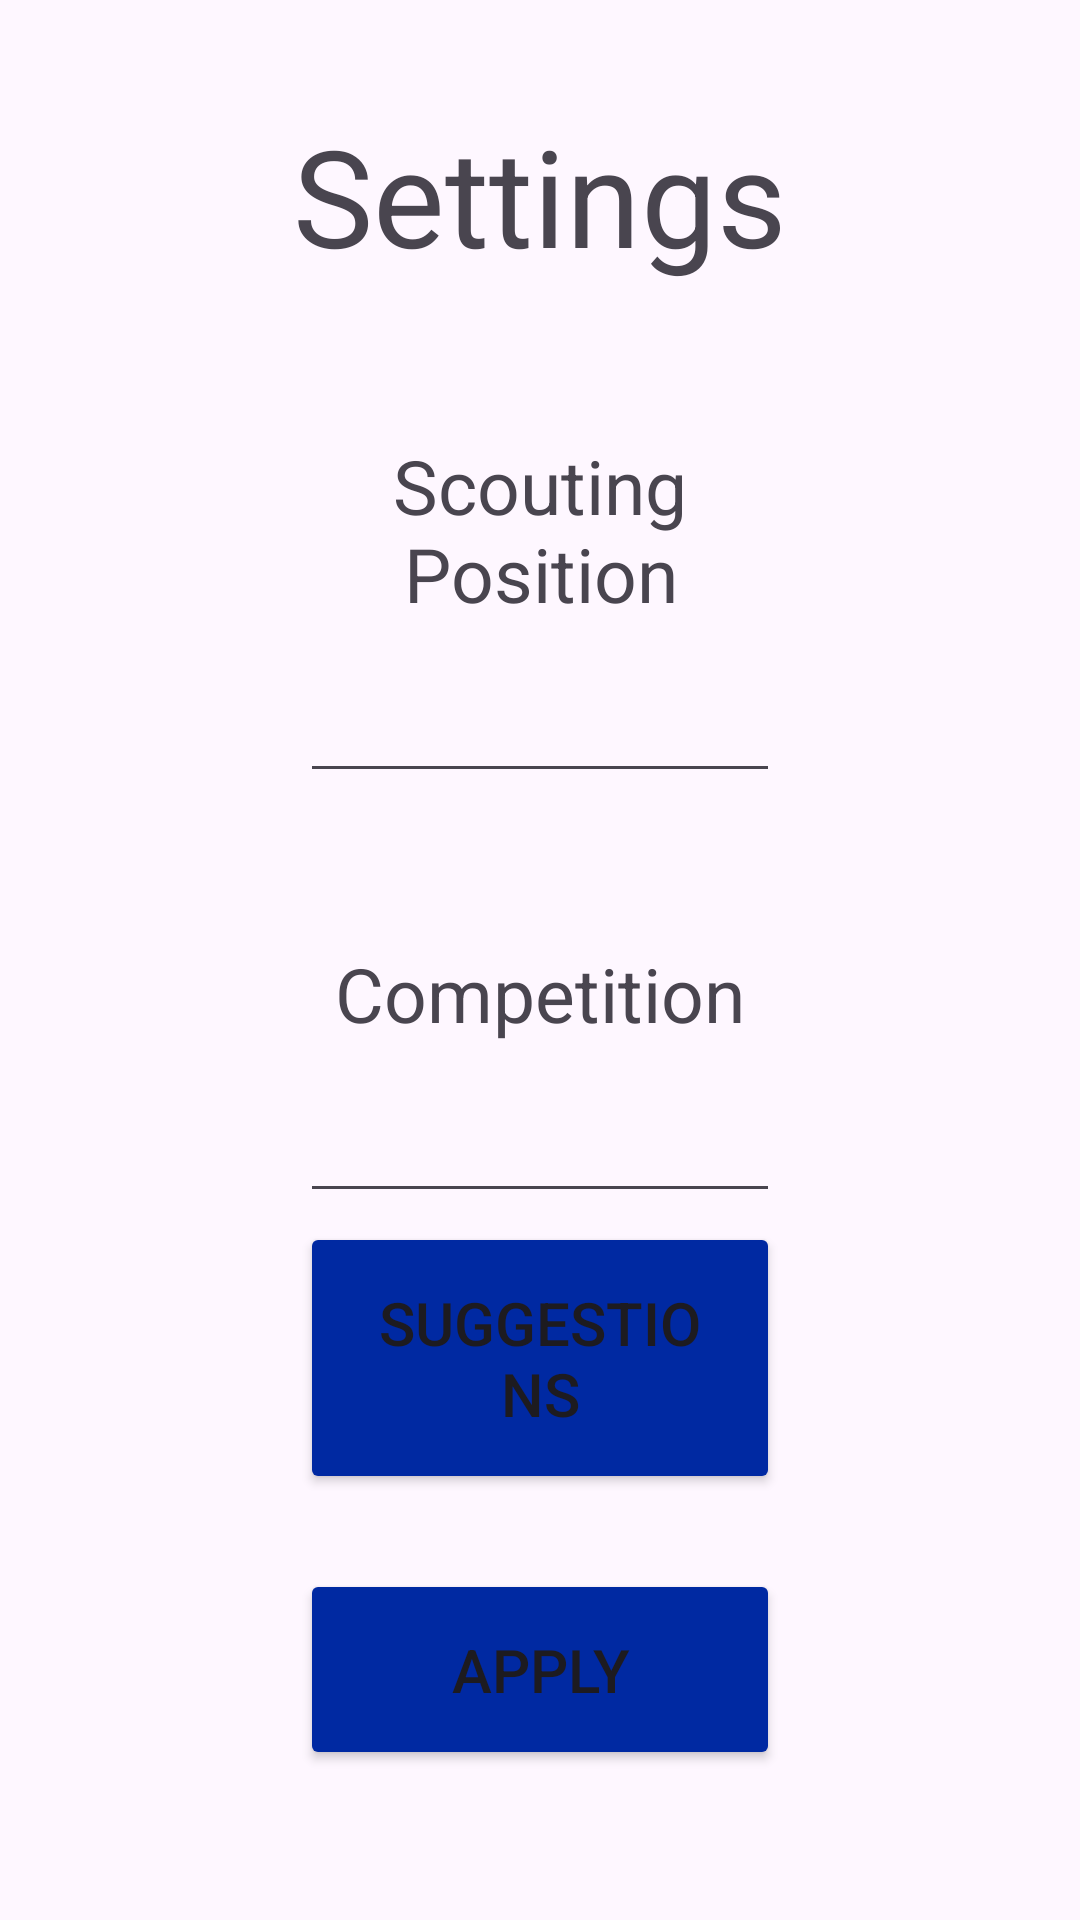

This screen was rendered from an Android layout file. Write that file and the resources it references.
<!-- AndroidManifest.xml: application theme Theme.SkyScout -->
<!-- res/layout/activity_settings.xml -->
<?xml version="1.0" encoding="utf-8"?>
<androidx.constraintlayout.widget.ConstraintLayout xmlns:android="http://schemas.android.com/apk/res/android"
    xmlns:app="http://schemas.android.com/apk/res-auto"
    xmlns:tools="http://schemas.android.com/tools"
    android:layout_width="match_parent"
    android:layout_height="match_parent"
    tools:context=".ui.SettingsActivity">

    <TextView
        android:id="@+id/settings_title"
        android:layout_width="match_parent"
        android:layout_height="wrap_content"
        android:text="@string/settings"
        android:textAlignment="center"
        android:textSize="45sp"
        android:layout_marginVertical="35dp"

        app:layout_constraintStart_toStartOf="parent"
        app:layout_constraintTop_toTopOf="parent"
        app:layout_constraintEnd_toEndOf="parent"/>


    <TextView
        android:id="@+id/position_entry_label"
        android:layout_width="match_parent"
        android:layout_height="wrap_content"
        android:text="@string/settings_scouting_position"
        android:textSize="25sp"
        android:layout_marginHorizontal="100dp"
        android:layout_marginVertical="50dp"
        android:textAlignment="center"

        app:layout_constraintTop_toBottomOf="@id/settings_title"
        app:layout_constraintStart_toStartOf="parent"
        app:layout_constraintEnd_toEndOf="parent"
        app:layout_constraintBottom_toTopOf="@id/position_entry"/>

    <EditText
        android:id="@+id/position_entry"
        android:layout_width="match_parent"
        android:layout_height="wrap_content"
        android:layout_marginHorizontal="100dp"
        android:layout_marginVertical="15dp"
        android:inputType="textCapCharacters"
        android:imeOptions="actionDone"
        android:textAllCaps="true"
        android:textAlignment="center"

        app:layout_constraintStart_toStartOf="parent"
        app:layout_constraintEnd_toEndOf="parent"
        app:layout_constraintTop_toBottomOf="@id/position_entry_label"/>

    <TextView
        android:id="@+id/competition_entry_label"
        android:layout_width="match_parent"
        android:layout_height="wrap_content"
        android:text="@string/settings_competition"
        android:textSize="25sp"
        android:layout_marginHorizontal="100dp"
        android:layout_marginVertical="50dp"
        android:textAlignment="center"

        app:layout_constraintTop_toBottomOf="@id/position_entry"
        app:layout_constraintStart_toStartOf="parent"
        app:layout_constraintEnd_toEndOf="parent"
        app:layout_constraintBottom_toTopOf="@id/competition_entry"/>

    <EditText
        android:id="@+id/competition_entry"
        android:layout_width="match_parent"
        android:layout_height="wrap_content"
        android:layout_marginHorizontal="100dp"
        android:layout_marginVertical="15dp"
        android:inputType="textCapCharacters"
        android:imeOptions="actionDone"
        android:textAllCaps="true"
        android:textAlignment="center"

        app:layout_constraintStart_toStartOf="parent"
        app:layout_constraintEnd_toEndOf="parent"
        app:layout_constraintTop_toBottomOf="@id/competition_entry_label"/>

    <Button
        android:id="@+id/suggestion_button"
        android:layout_width="match_parent"
        android:layout_height="wrap_content"
        android:layout_marginHorizontal="100dp"
        android:layout_marginVertical="25dp"
        android:backgroundTint="@color/button"
        android:padding="20dp"
        android:text="@string/main_suggestion"
        android:textSize="20sp"
        app:layout_constraintBottom_toTopOf="@id/apply_button"
        app:layout_constraintStart_toStartOf="parent"
        app:layout_constraintEnd_toEndOf="parent"/>

    <Button
        android:id="@+id/apply_button"
        android:layout_width="match_parent"
        android:layout_height="wrap_content"
        android:text="@string/settings_apply"
        android:textSize="20sp"
        android:layout_marginHorizontal="100dp"
        android:layout_marginVertical="50dp"
        android:padding="20dp"
        android:backgroundTint="@color/button"
        app:layout_constraintBottom_toBottomOf="parent"
        app:layout_constraintStart_toStartOf="parent"
        app:layout_constraintEnd_toEndOf="parent"/>

</androidx.constraintlayout.widget.ConstraintLayout>
<!-- resources referenced by this layout -->
<resources>
  <color name="button">#0029A2</color>
  <string name="main_suggestion">Suggestions</string>
  <string name="settings">Settings</string>
  <string name="settings_apply">Apply</string>
  <string name="settings_competition">Competition</string>
  <string name="settings_scouting_position">Scouting Position</string>
  <style name="Theme.SkyScout" parent="Base.Theme.SkyScout" />
  <style name="Base.Theme.SkyScout" parent="Theme.Material3.DayNight.NoActionBar">
          
          
      </style>
</resources>
